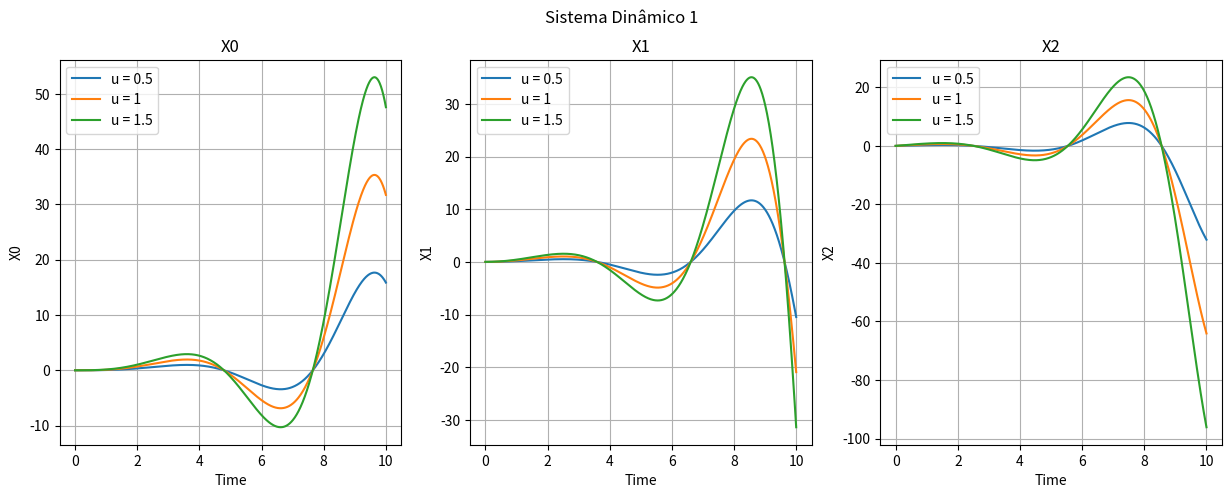

This figure's Python source:
import numpy as np
import matplotlib.pyplot as plt

# Definir matrizes A e B
A = np.array([[0,1,0], [0, 0, 1], [-7/5, -3/10, 0]])
B = np.array([[0], [0], [3/5]])

# Definir condicao inicial 
x0 = np.array([[0], [0], [0]])

# Definir paço h e numero de paços, a sua multiplicacao sera o tempo final 
h = 0.01
n_steps = 1000

# Definir eixos e configuarazao inicial para o plot
Time = np.linspace(0, n_steps*h, n_steps+1)
fig, axs = plt.subplots(1, len(A), figsize=(15,5))


for Initial_Value in {0.5,1,1.5}: 

    u = np.array([[Initial_Value]])

    # Condição Inicial
    x = x0
    X_plot = {} # Definir um dicionario para Guardar Estados x_n

    for index in range(len(A)):
        X_plot.update( {f"x{index}" : [x0[index,0]]} )

    # Método de Euler
    for i in range(n_steps):
        dx = np.dot(A, x) + np.dot(B, u)
        x = x + dx * h
        # Guardar Dados no dicionario
        for index in range(len(X_plot)):
            X_plot[f"x{index}"].append(x[index,0]) 
    #Implementar o plot 
    for index in range(len(A)):   
        axs[index].plot(Time, X_plot[f"x{index}"], label = f"u = {Initial_Value}")

#Definir estatisticas para o plot
for index in range(len(A)): 
    axs[index].set_xlabel('Time')
    axs[index].set_ylabel(f"X{index}")
    axs[index].set_title(f"X{index}")
    axs[index].legend()
    axs[index].grid()

fig.suptitle('Sistema Dinâmico 1')
plt.show()

print("Simulation and Visualization Complete")

# Print the final state of the system
